The GitHub repository AfrazH2073/SquatTrainer contains a labelled image folder "Data" with 3 categories: bad back, bad heel, good. Examples follow, each with its label.

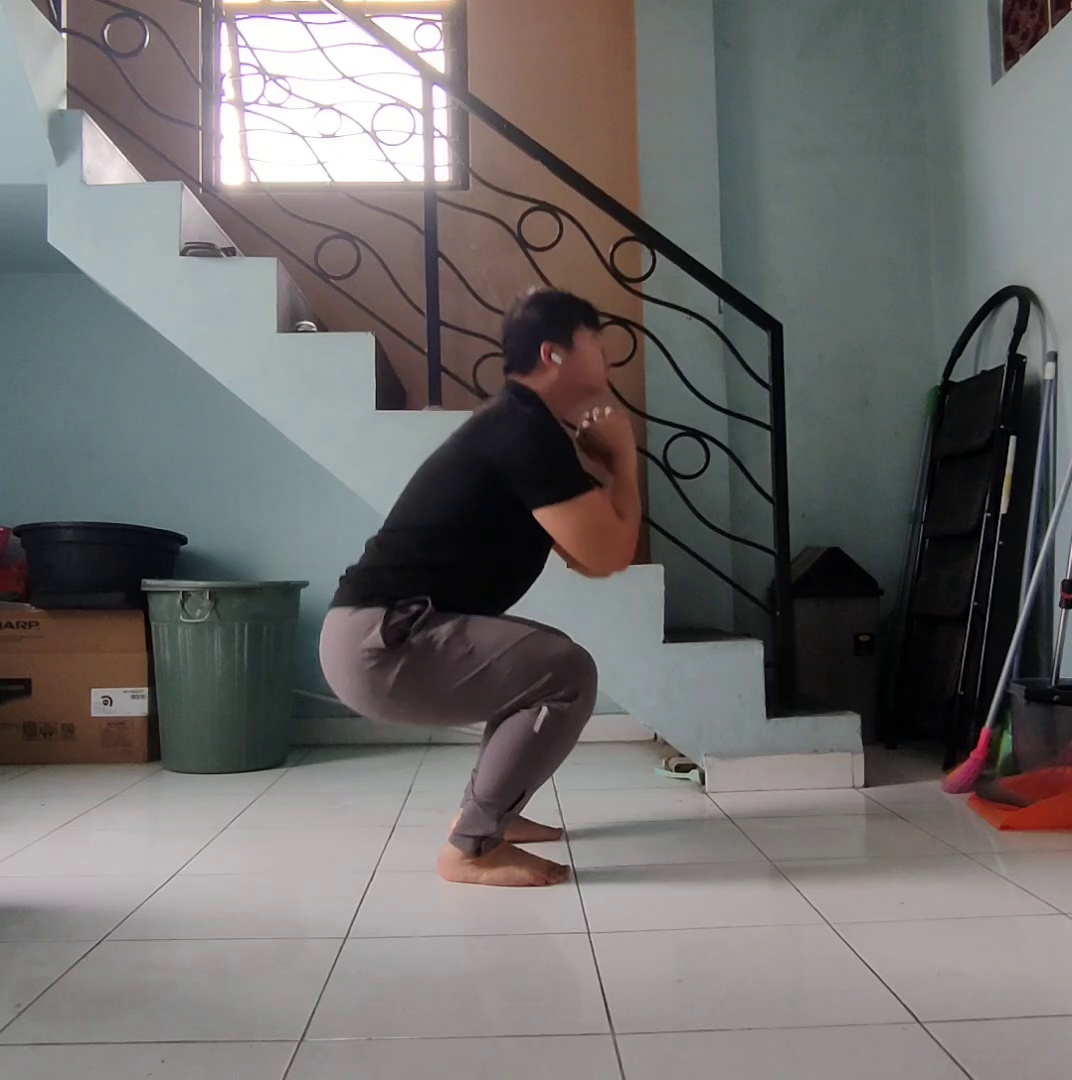
Label: good

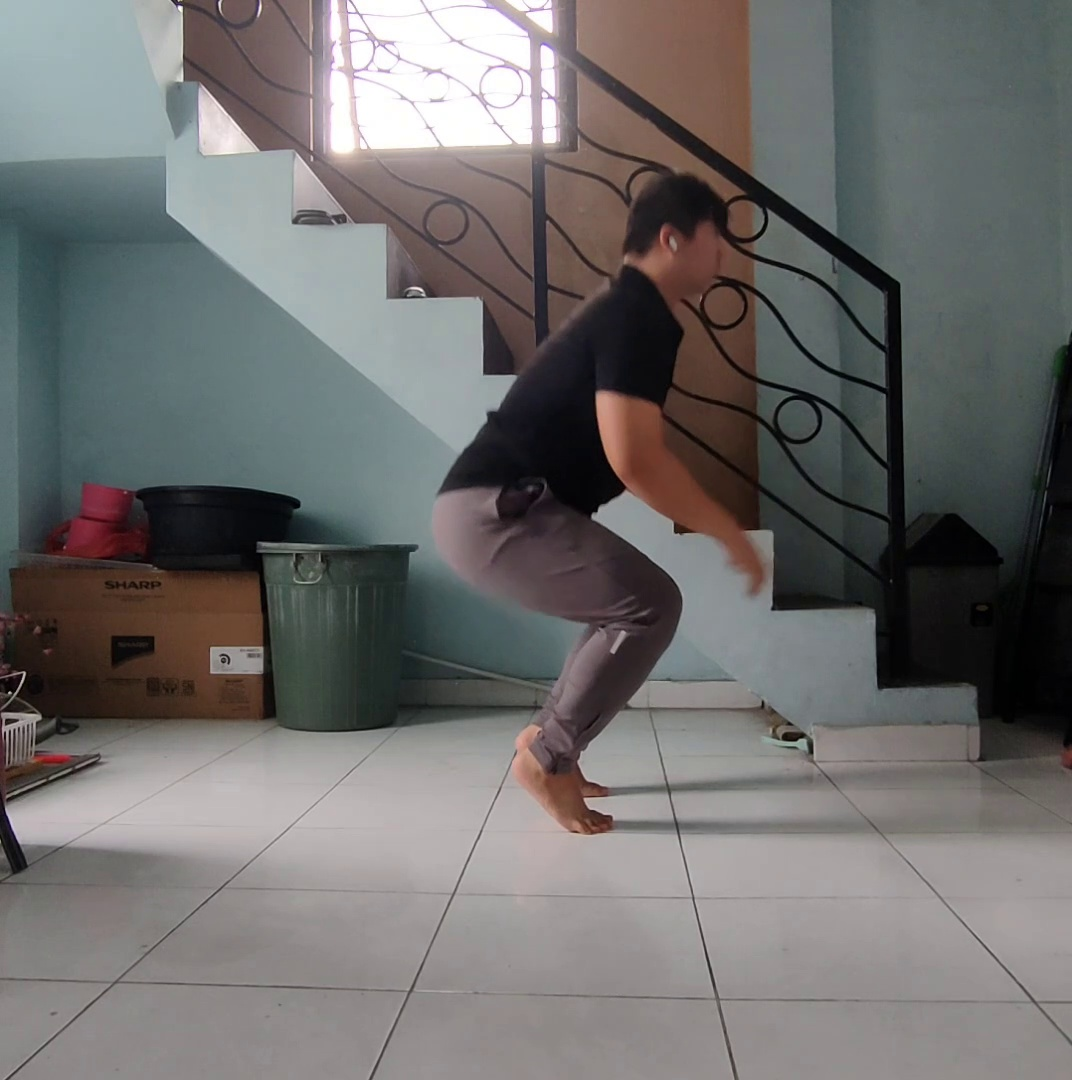
Label: bad heel

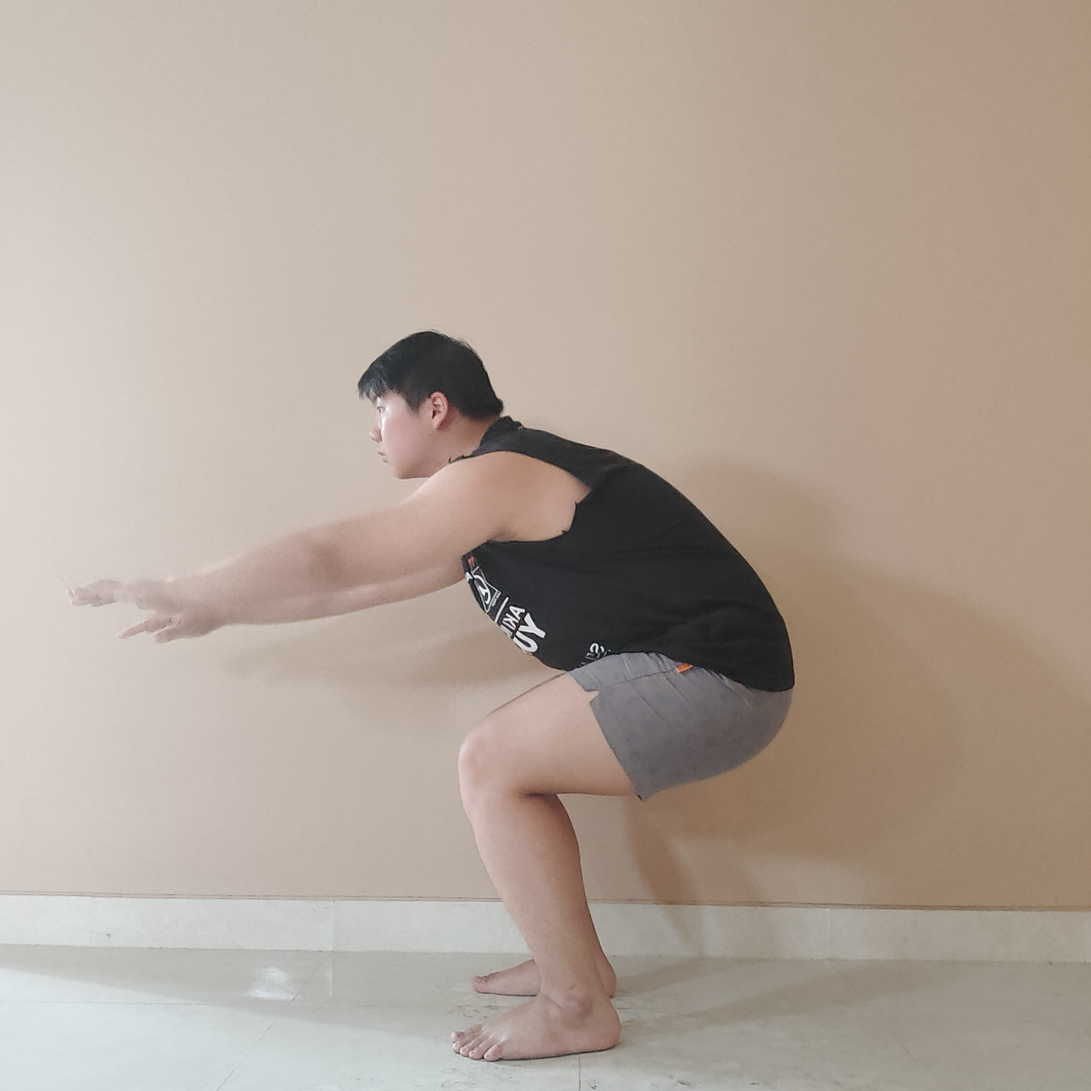
Label: bad back

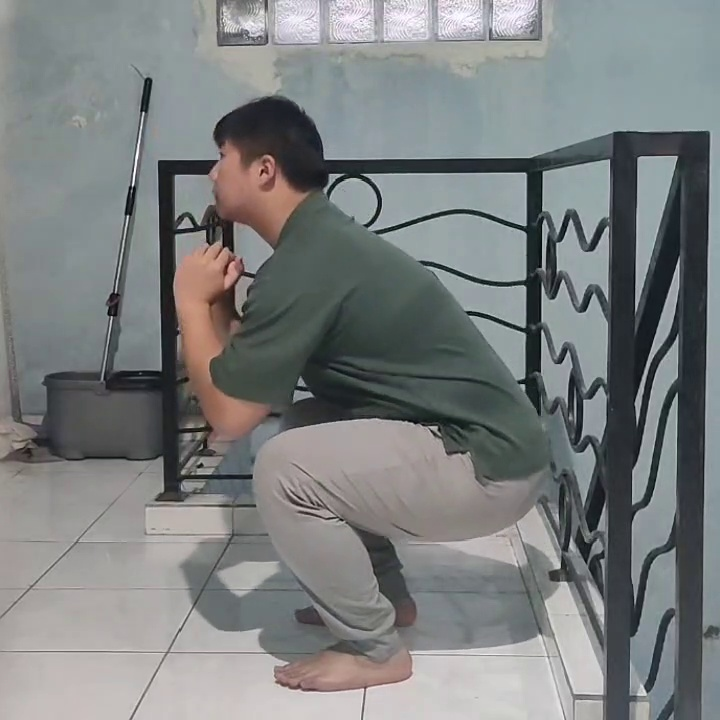
Label: good

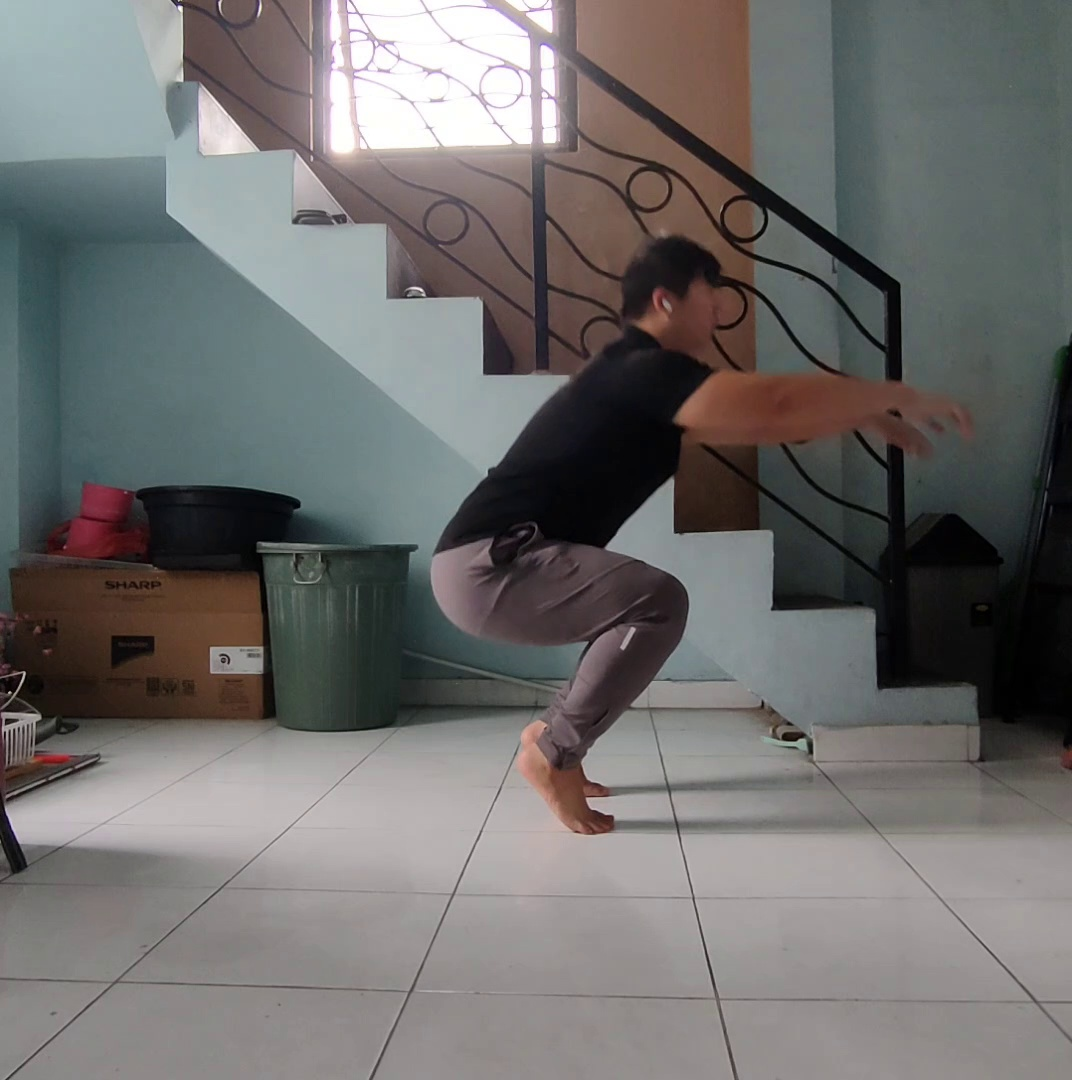
Label: bad heel

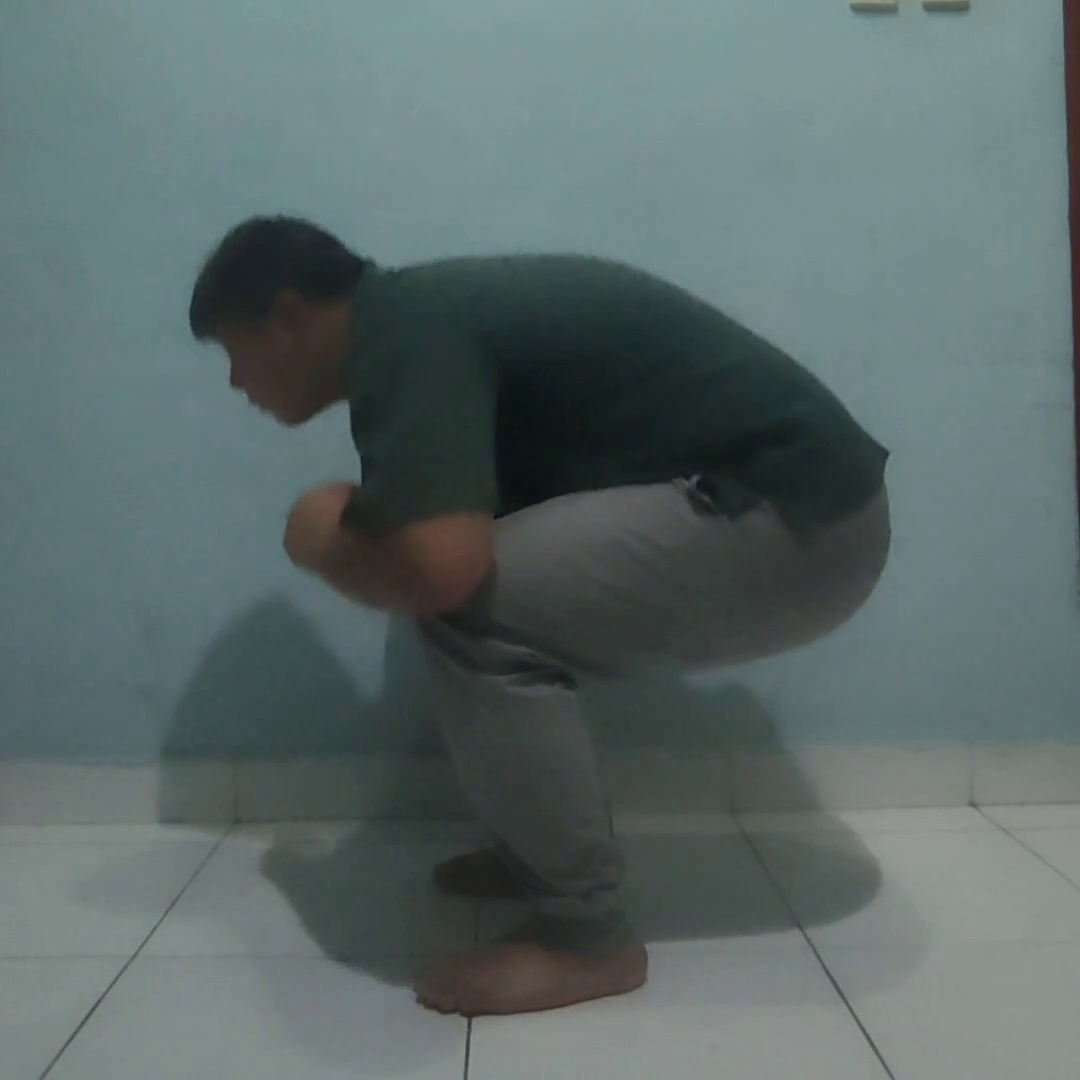
Label: bad back
